Run: headless pygame with SDL's dummy video driver; simulated clock (each Clock.tick advances the game by its frame time, no real sleeping); random seed 0; keys injected as events and as key.get_pressed() state; mouse plan: one left click at the window centre at the start of phase 2, then a move to the lower-right quarter at the start of phase 3.
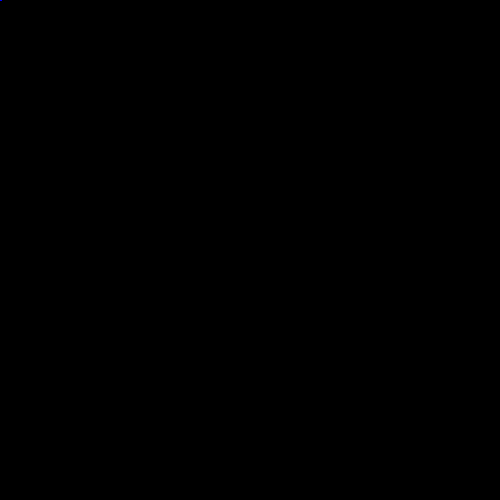
Frame 1 of 4 · flips 1–60 · no input
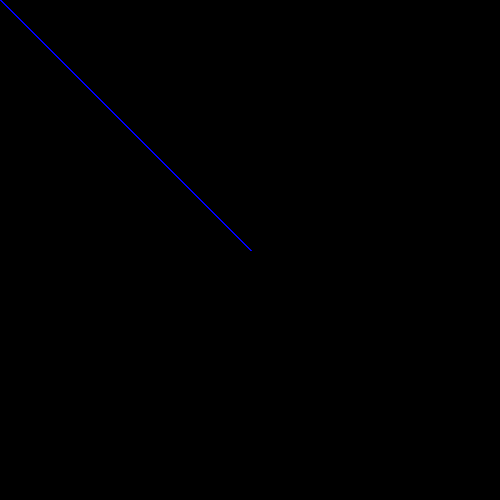
Frame 2 of 4 · flips 61–180 · clicked the window centre · tapped SPACE, RETURN · held RIGHT (→), D
Frame 3 of 4 · flips 181–300 · moved the mouse to the lower-right quarter · held DOWN (↓), S · screen unchanged from frame 2, image omitted
Frame 4 of 4 · flips 301–420 · held LEFT (←), A, UP (↑), W · screen unchanged from frame 3, image omitted

The pygame program that drew these frames:

import pygame 

pygame.init()

BLUE = (0, 0, 255)
GREEN = (0, 255, 0)
BLACK = (0, 0, 0) 
width = 500
height = 500

screen = pygame.display.set_mode((width, height))

isPressed = False
prevPoint = (0, 0)
curPoint = (0,0)

def drawRectangle(surface, color, x, y, w, h):
    pygame.draw.rect(surface, color, [x, y, w, h], 5)

def drawCircle(surface, color, x, y):
    pygame.draw.circle(surface, color, (x, y), 30, 3)

def drawLine(surface, color, startPos, endPos):
    pygame.draw.line(surface, color, startPos, endPos, 2)

def erase(surface, x, y):
    pygame.draw.circle(surface, BLACK, (x, y), 40)

currentTool = 0
toolCount = 4

current_color = 0
colors = (BLUE, GREEN)

running = True
while running:
    for event in pygame.event.get():
        if event.type == pygame.KEYDOWN:
            if event.key == pygame.K_n:
                currentTool = (currentTool + 1) % toolCount
            elif event.key == pygame.K_c:
                current_color = (current_color + 1) % len(colors)
        if event.type == pygame.MOUSEBUTTONDOWN:
            isPressed = True
            prevPoint = pygame.mouse.get_pos()
        if event.type == pygame.MOUSEBUTTONUP:
            isPressed = False
        if event.type == pygame.MOUSEMOTION and isPressed == True:
            prevPoint = curPoint
            curPoint = pygame.mouse.get_pos()
        if event.type == pygame.QUIT:
            running = False
            
    if currentTool == 0:
        drawLine(screen, colors[current_color], prevPoint, curPoint)
    elif currentTool == 1:
        drawRectangle(screen, colors[current_color], curPoint[0], curPoint[1], 100, 100)
    elif currentTool == 2:
        drawCircle(screen, colors[current_color], *curPoint)
    elif currentTool == 3:
        erase(screen, *curPoint)
  
    pygame.display.flip()
